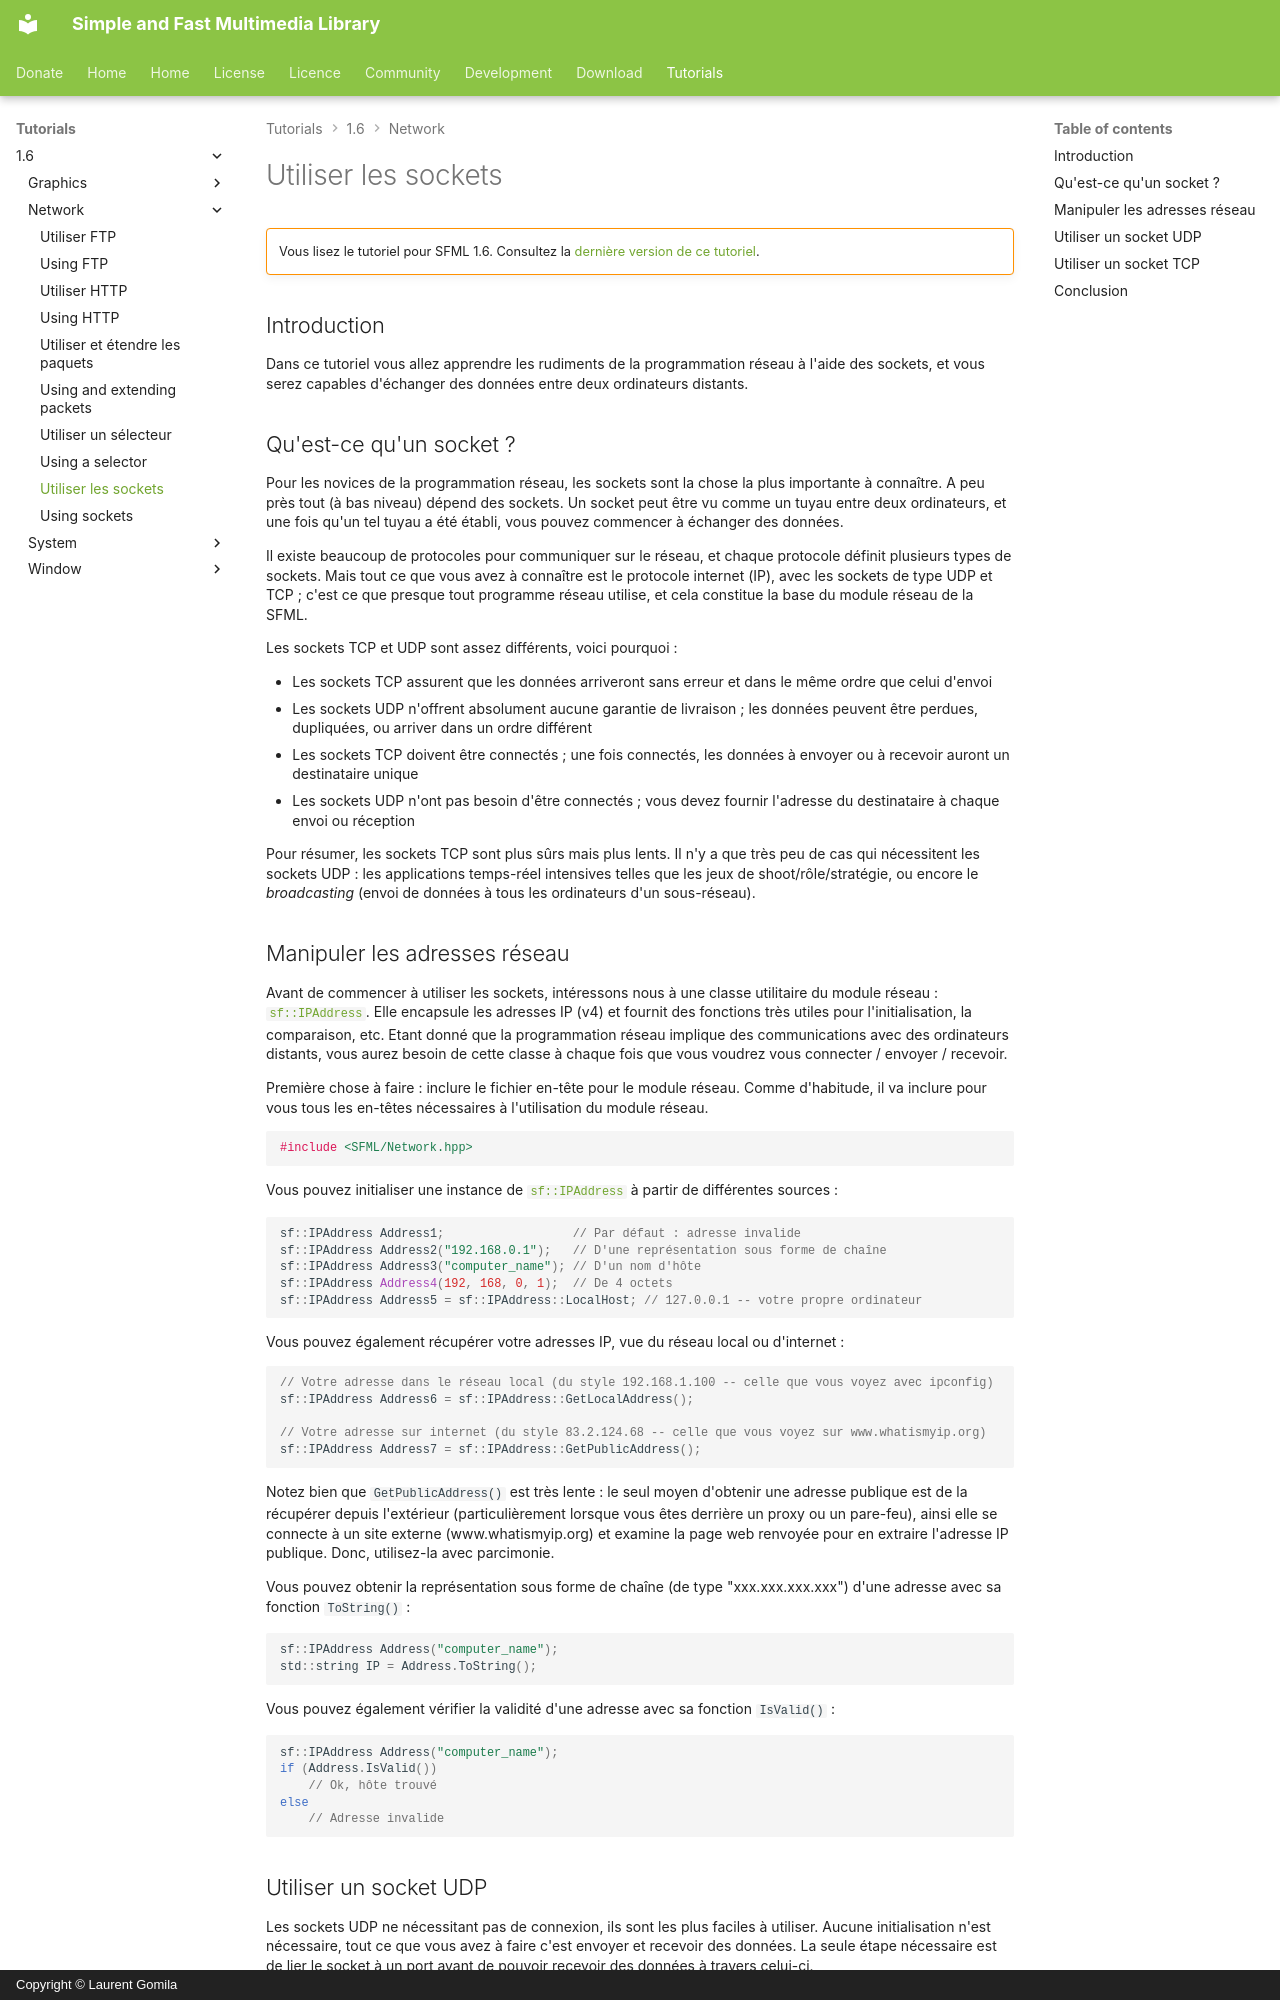

repository: SFML/SFML-Website · page: tutorials/1.6/network/sockets.fr/index.html · generator: mkdocs · copyright: Copyright © Laurent Gomila

# Utiliser les sockets

!!! warning ""

    Vous lisez le tutoriel pour SFML 1.6. Consultez la [dernière version de ce tutoriel](/fr/tutorials/latest/network/socket/).

## Introduction

Dans ce tutoriel vous allez apprendre les rudiments de la programmation réseau à l'aide des sockets, et vous serez capables d'échanger des données entre deux ordinateurs distants.

## Qu'est-ce qu'un socket ?

Pour les novices de la programmation réseau, les sockets sont la chose la plus importante à connaître. A peu près tout (à bas niveau) dépend des sockets. Un socket peut être vu comme un tuyau entre deux ordinateurs, et une fois qu'un tel tuyau a été établi, vous pouvez commencer à échanger des données.

Il existe beaucoup de protocoles pour communiquer sur le réseau, et chaque protocole définit plusieurs types de sockets. Mais tout ce que vous avez à connaître est le protocole internet (IP), avec les sockets de type UDP et TCP ; c'est ce que presque tout programme réseau utilise, et cela constitue la base du module réseau de la SFML.

Les sockets TCP et UDP sont assez différents, voici pourquoi :

- Les sockets TCP assurent que les données arriveront sans erreur et dans le même ordre que celui d'envoi
- Les sockets UDP n'offrent absolument aucune garantie de livraison ; les données peuvent être perdues, dupliquées, ou arriver dans un ordre différent
- Les sockets TCP doivent être connectés ; une fois connectés, les données à envoyer ou à recevoir auront un destinataire unique
- Les sockets UDP n'ont pas besoin d'être connectés ; vous devez fournir l'adresse du destinataire à chaque envoi ou réception

Pour résumer, les sockets TCP sont plus sûrs mais plus lents. Il n'y a que très peu de cas qui nécessitent les sockets UDP : les applications temps-réel intensives telles que les jeux de shoot/rôle/stratégie, ou encore le *broadcasting* (envoi de données à tous les ordinateurs d'un sous-réseau).
